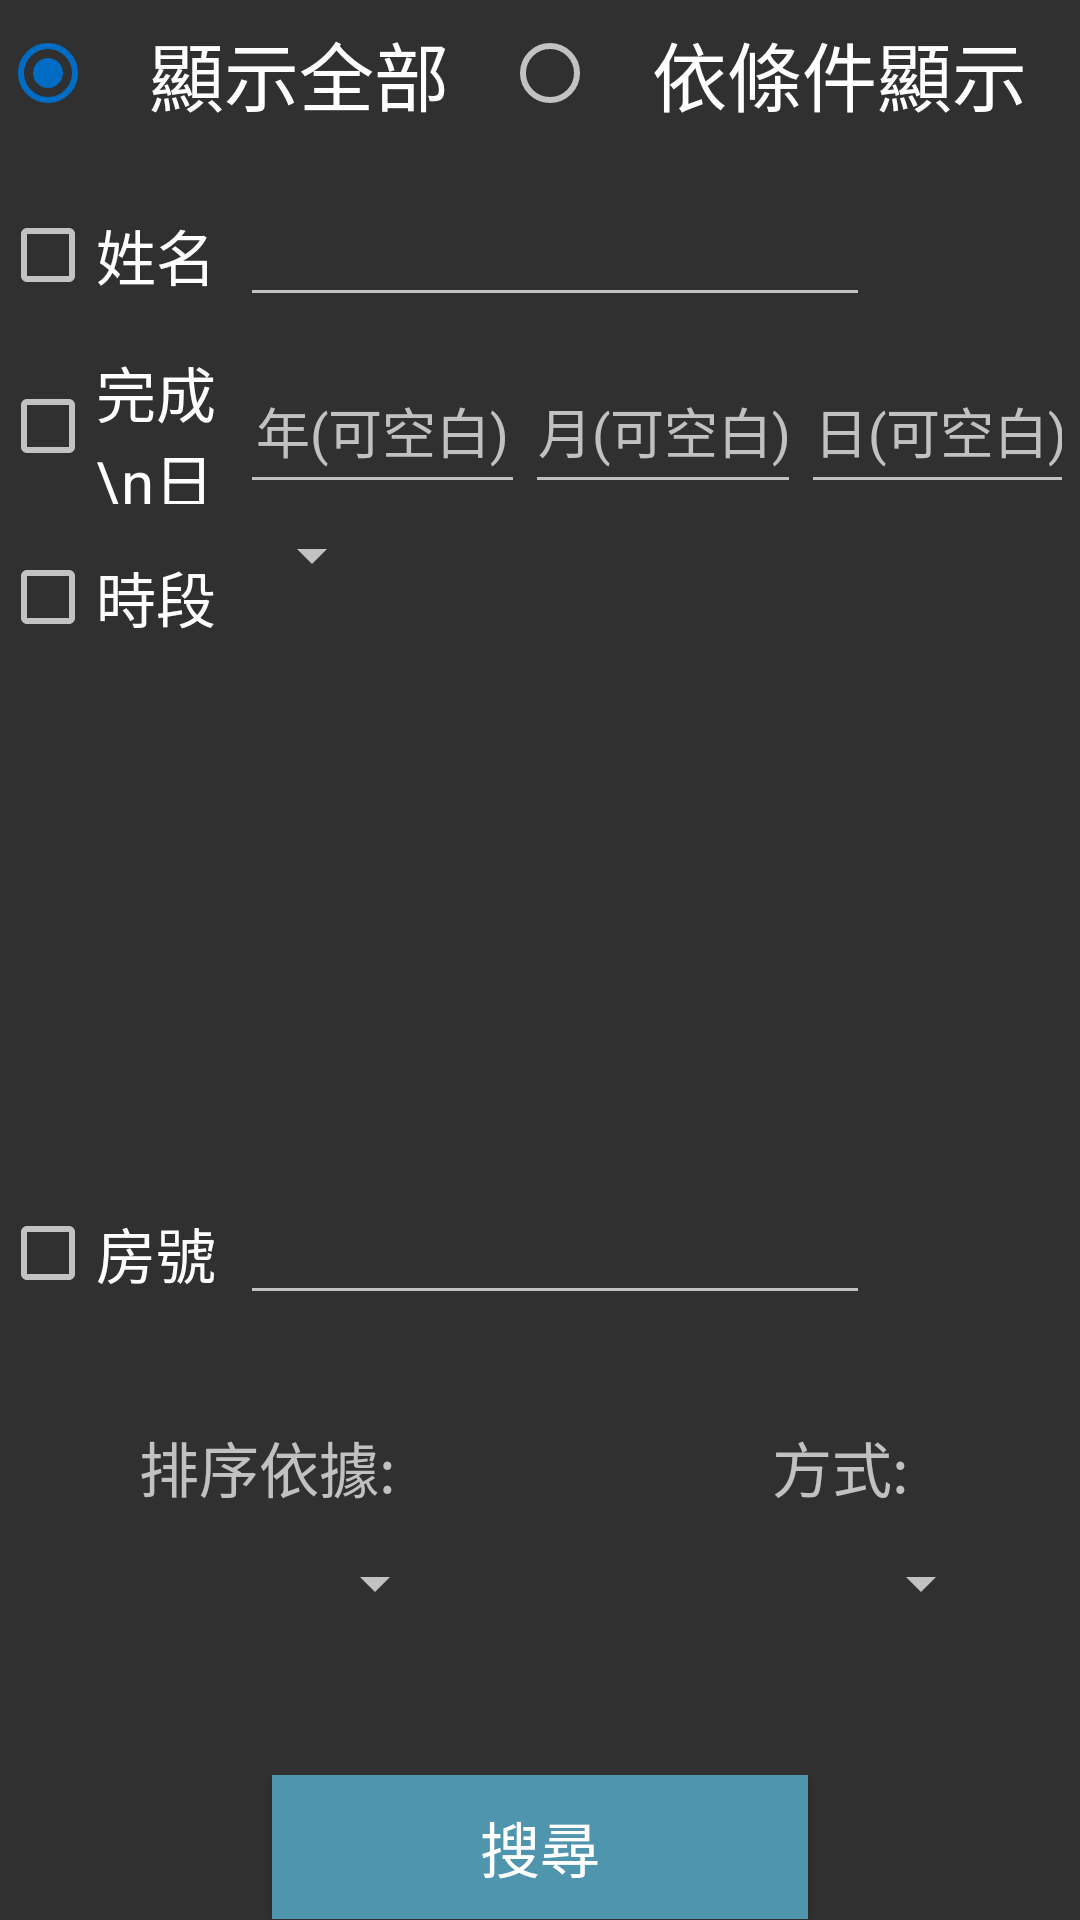

This screen was rendered from an Android layout file. Write that file and the resources it references.
<!-- AndroidManifest.xml: application theme AppTheme -->
<!-- res/layout/nurseboss_history_set_ui.xml -->
<?xml version="1.0" encoding="utf-8"?>
<LinearLayout xmlns:android="http://schemas.android.com/apk/res/android"
    xmlns:tools="http://schemas.android.com/tools"
    android:orientation="vertical" android:layout_width="match_parent"
    android:layout_height="wrap_content">

    <RadioGroup
        android:layout_width="match_parent"
        android:layout_height="49dp"
        android:orientation="horizontal"
        android:id="@+id/conditions_RG"
        android:checkedButton="@+id/conditions_allRB"
        android:gravity="center">

        <RadioButton
            android:text="顯示全部"
            android:layout_width="wrap_content"
            android:layout_height="wrap_content"
            android:id="@+id/conditions_allRB"
            android:layout_weight="1"
            android:gravity="center"
            android:textSize="25sp" />

        <RadioButton
            android:text="依條件顯示"
            android:layout_width="wrap_content"
            android:layout_height="wrap_content"
            android:id="@+id/conditions_selectRB"
            android:layout_weight="1"
            android:gravity="center"
            android:textSize="25sp" />

    </RadioGroup>

    <Space
        android:layout_width="match_parent"
        android:layout_height="10dp" />

    <LinearLayout
        android:orientation="horizontal"
        android:layout_width="wrap_content"
        android:layout_height="52dp">

        <CheckBox
            android:text="姓名"
            android:layout_height="match_parent"
            android:id="@+id/conditions_nameCB"
            android:layout_weight="1"
            android:textSize="20sp"
            android:layout_width="80dp" />

        <EditText
            android:layout_width="wrap_content"
            android:layout_height="wrap_content"
            android:inputType="textPersonName"
            android:ems="10"
            android:id="@+id/conditions_nameET"
            android:layout_weight="0.56" />
    </LinearLayout>

    <Space
        android:layout_width="match_parent"
        android:layout_height="5dp" />

    <LinearLayout
        android:orientation="horizontal"
        android:layout_width="wrap_content"
        android:layout_height="52dp">

        <CheckBox
            android:text="完成\n日期"
            android:layout_height="match_parent"
            android:id="@+id/conditions_donetimeCB"
            android:textSize="20sp"
            android:layout_width="80dp" />

        <EditText
            android:layout_width="95dp"
            android:layout_height="match_parent"
            android:inputType="date"
            android:ems="10"
            android:id="@+id/conditions_donetimeYET"
            android:hint="年(可空白)"
            android:textAlignment="center" />

        <EditText
            android:layout_width="92dp"
            android:layout_height="match_parent"
            android:inputType="date"
            android:ems="10"
            android:id="@+id/conditions_donetimeMET"
            android:hint="月(可空白)"
            android:textAlignment="center" />

        <EditText
            android:layout_width="91dp"
            android:layout_height="match_parent"
            android:ems="10"
            android:id="@+id/conditions_donetimeDET"
            android:inputType="date"
            android:hint="日(可空白)"
            android:textAlignment="center" />
    </LinearLayout>

    <Space
        android:layout_width="match_parent"
        android:layout_height="5dp" />

    <LinearLayout
        android:orientation="horizontal"
        android:layout_width="wrap_content"
        android:layout_height="52dp">

        <CheckBox
            android:text="時段"
            android:layout_height="match_parent"
            android:id="@+id/conditions_timerangeCB"
            android:layout_weight="1"
            android:textSize="20sp"
            android:layout_width="80dp" />

        <Spinner
            android:layout_width="match_parent"
            android:layout_height="wrap_content"
            android:id="@+id/conditions_timerangeSP"
            android:layout_weight="1" />

    </LinearLayout>

    <Space
        android:layout_width="match_parent"
        android:layout_height="5dp"
        android:layout_weight="0.08" />

    <LinearLayout
        android:orientation="horizontal"
        android:layout_width="wrap_content"
        android:layout_height="52dp">

        <CheckBox
            android:text="房號"
            android:layout_height="match_parent"
            android:id="@+id/conditions_roomNoCB"
            android:layout_weight="1"
            android:textSize="20sp"
            android:layout_width="80dp" />

        <EditText
            android:layout_width="wrap_content"
            android:layout_height="wrap_content"
            android:ems="10"
            android:id="@+id/conditions_roomNoET"
            android:inputType="numberDecimal" />

    </LinearLayout>

    <Space
        android:layout_width="match_parent"
        android:layout_height="19dp" />

    <LinearLayout
        android:orientation="horizontal"
        android:layout_width="match_parent"
        android:layout_height="53dp">

        <Space
            android:layout_height="match_parent"
            android:layout_width="43dp" />

        <TextView
            android:text="排序依據:"
            android:layout_height="match_parent"
            android:id="@+id/textView12"
            android:textAlignment="textEnd"
            android:textSize="20sp"
            android:gravity="center"
            android:layout_width="89dp" />

        <Space
            android:layout_height="match_parent"
            android:layout_width="91dp" />

        <TextView
            android:text="方式:"
            android:layout_width="wrap_content"
            android:layout_height="match_parent"
            android:id="@+id/textView14"
            android:textAlignment="textEnd"
            android:textSize="20sp"
            android:gravity="center"
            android:layout_weight="0.63" />

        <Space
            android:layout_height="match_parent"
            android:layout_width="30dp"
            android:layout_weight="0.49" />
    </LinearLayout>

    <LinearLayout
        android:orientation="horizontal"
        android:layout_width="wrap_content"
        android:layout_height="wrap_content">

        <Space
            android:layout_height="match_parent"
            android:layout_width="42dp" />

        <Spinner
            android:layout_height="match_parent"
            android:id="@+id/conditions_spinner"
            android:gravity="right"
            android:layout_width="107dp" />

        <Space
            android:layout_height="match_parent"
            android:layout_width="71dp" />

        <Spinner
            android:layout_width="111dp"
            android:layout_height="match_parent"
            android:id="@+id/conditions_spinner2"
            android:gravity="right" />

        <Space
            android:layout_width="wrap_content"
            android:layout_height="match_parent"
            android:layout_weight="1" />
    </LinearLayout>

    <Space
        android:layout_width="match_parent"
        android:layout_height="52dp" />

    <LinearLayout
        android:orientation="horizontal"
        android:layout_width="match_parent"
        android:layout_height="wrap_content">

        <Space
            android:layout_width="wrap_content"
            android:layout_height="match_parent"
            android:layout_weight="1" />

        <Button
            android:text="搜尋"
            android:layout_width="wrap_content"
            android:layout_height="match_parent"
            android:id="@+id/conditions_serchBT"
            android:layout_weight="1"
            android:textSize="20sp"
            android:textColor="@color/colorPrimary"
            android:background="@color/colorAccent" />

        <Space
            android:layout_width="wrap_content"
            android:layout_height="match_parent"
            android:layout_weight="1" />

    </LinearLayout>

</LinearLayout>
<!-- resources referenced by this layout -->
<resources>
  <color name="colorAccent">#4f95ad</color>
  <color name="colorPrimary">#ffffff</color>
  <style name="AppTheme" parent="@style/Theme.AppCompat">
          
      </style>
</resources>
